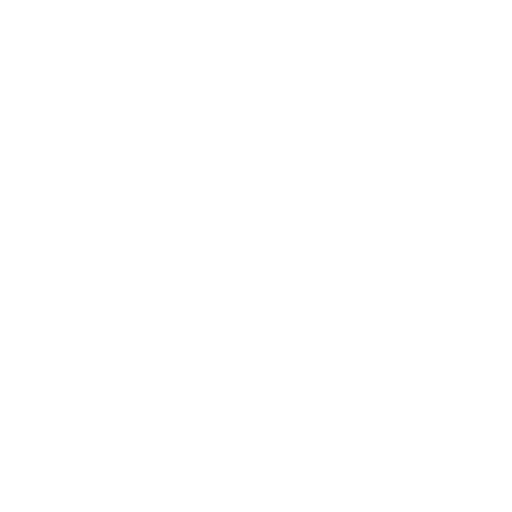
t = 0.00 s
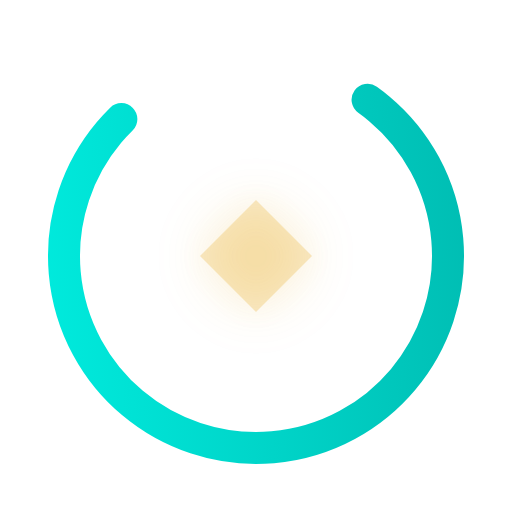
t = 1.70 s
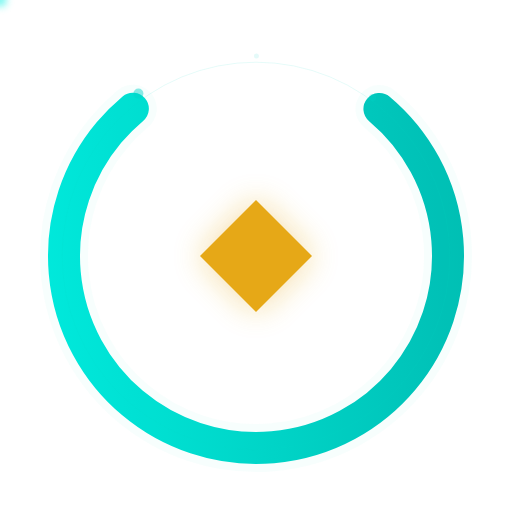
t = 3.40 s
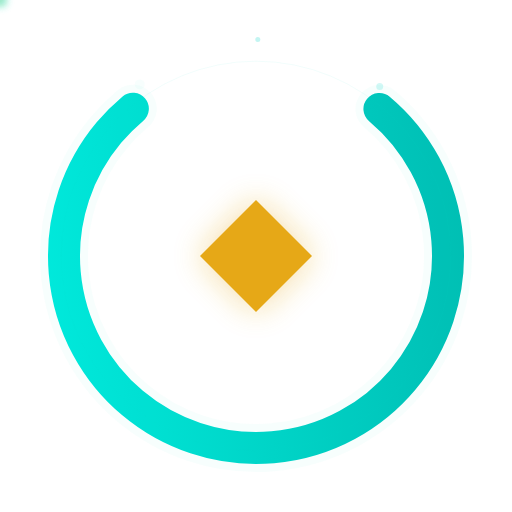
t = 5.10 s
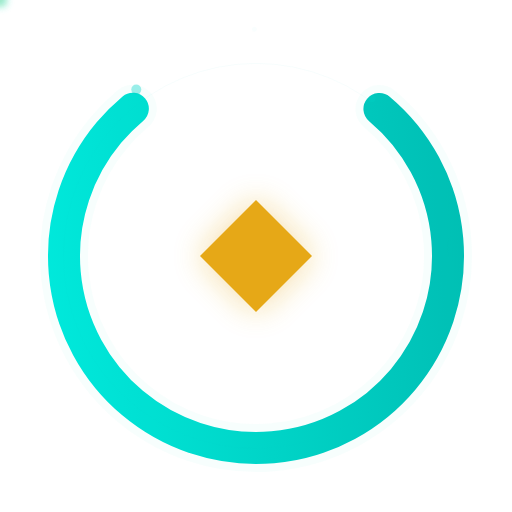
t = 6.80 s
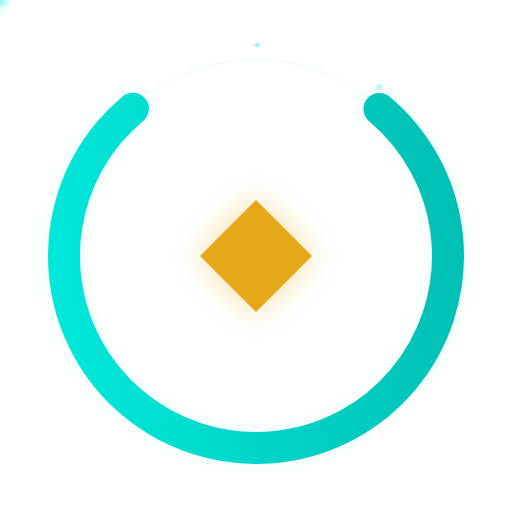
t = 8.50 s

The animated SVG that drew these frames (rendered in a browser with its animation timeline set to each time). Animation: 20 SMIL elements (animate=14,animateMotion=2,animateTransform=4); one cycle of 8.50 s, repeats indefinitely.

<svg xmlns="http://www.w3.org/2000/svg" viewBox="0 0 512 512" fill="none">
  <!--
    The Molt Mark — Animated

    Sequence:
    1. The ring draws itself on from nothing (0→280°)
    2. The diamond scales up from zero with a flash
    3. The glow pulses rhythmically
    4. Orbital particles trace the ring path
    5. Shedding fragments drift away from the gap
  -->
  <defs>
    <!-- Glow filter for the diamond -->
    <filter id="a-glow" x="-100%" y="-100%" width="300%" height="300%">
      <feGaussianBlur stdDeviation="16" />
    </filter>

    <!-- Stronger glow for the flash moment -->
    <filter id="a-flash" x="-150%" y="-150%" width="400%" height="400%">
      <feGaussianBlur stdDeviation="32" />
    </filter>

    <!-- Subtle glow for particles -->
    <filter id="a-particle-glow" x="-200%" y="-200%" width="500%" height="500%">
      <feGaussianBlur stdDeviation="4" />
    </filter>

    <!-- Ring gradient — teal with slight luminance variation -->
    <linearGradient id="ring-grad" x1="0%" y1="0%" x2="100%" y2="100%">
      <stop offset="0%" stop-color="#00f0e2" />
      <stop offset="50%" stop-color="#00d4c8" />
      <stop offset="100%" stop-color="#00b8ae" />
    </linearGradient>
  </defs>

  <!-- ============================================================ -->
  <!-- LAYER 1: The Ring — draws itself on                          -->
  <!-- ============================================================ -->
  <circle
    cx="256" cy="256" r="192"
    fill="none"
    stroke="url(#ring-grad)"
    stroke-width="32"
    stroke-linecap="round"
    stroke-dasharray="938.29 268.08"
    stroke-dashoffset="938.29"
    transform="rotate(-50, 256, 256)"
    opacity="0"
  >
    <!-- Fade in -->
    <animate
      attributeName="opacity"
      values="0;1"
      dur="0.3s"
      begin="0.2s"
      fill="freeze"
    />
    <!-- Draw the ring on -->
    <animate
      attributeName="stroke-dashoffset"
      values="938.29;0"
      dur="1.8s"
      begin="0.2s"
      fill="freeze"
      calcMode="spline"
      keySplines="0.25 0.1 0.25 1"
    />
  </circle>

  <!-- Ring afterglow — faint wider stroke that appears after draw -->
  <circle
    cx="256" cy="256" r="192"
    fill="none"
    stroke="#00d4c8"
    stroke-width="48"
    stroke-linecap="round"
    stroke-dasharray="938.29 268.08"
    transform="rotate(-50, 256, 256)"
    opacity="0"
  >
    <animate
      attributeName="opacity"
      values="0;0.06;0.03"
      dur="1.5s"
      begin="1.8s"
      fill="freeze"
    />
  </circle>

  <!-- ============================================================ -->
  <!-- LAYER 2: Shedding fragments near the gap                     -->
  <!-- ============================================================ -->

  <!-- Fragment 1 — left gap end, drifting up-left -->
  <circle cx="148" cy="108" r="5" fill="#00d4c8" opacity="0">
    <animate
      attributeName="opacity"
      values="0;0.5;0.3;0"
      dur="3s"
      begin="2.2s"
      repeatCount="indefinite"
    />
    <animateTransform
      attributeName="transform"
      type="translate"
      values="0,0; -12,-18; -8,-24"
      dur="3s"
      begin="2.2s"
      repeatCount="indefinite"
    />
  </circle>

  <!-- Fragment 2 — right gap end, drifting up-right -->
  <circle cx="368" cy="104" r="3.5" fill="#00d4c8" opacity="0">
    <animate
      attributeName="opacity"
      values="0;0.4;0.2;0"
      dur="3.5s"
      begin="2.6s"
      repeatCount="indefinite"
    />
    <animateTransform
      attributeName="transform"
      type="translate"
      values="0,0; 10,-14; 14,-22"
      dur="3.5s"
      begin="2.6s"
      repeatCount="indefinite"
    />
  </circle>

  <!-- Fragment 3 — tiny particle from gap center, floating up -->
  <circle cx="256" cy="60" r="2.5" fill="#00d4c8" opacity="0">
    <animate
      attributeName="opacity"
      values="0;0.35;0.15;0"
      dur="4s"
      begin="3s"
      repeatCount="indefinite"
    />
    <animateTransform
      attributeName="transform"
      type="translate"
      values="0,0; 2,-20; -2,-32"
      dur="4s"
      begin="3s"
      repeatCount="indefinite"
    />
  </circle>

  <!-- ============================================================ -->
  <!-- LAYER 3: The Diamond — materializes with scale + flash       -->
  <!-- ============================================================ -->

  <!-- Flash layer — appears briefly during materialization -->
  <polygon
    points="256,200 312,256 256,312 200,256"
    fill="#e6a817"
    opacity="0"
    filter="url(#a-flash)"
  >
    <animate
      attributeName="opacity"
      values="0;0.6;0"
      dur="0.8s"
      begin="1.6s"
      fill="freeze"
    />
  </polygon>

  <!-- Glow layer — pulses after materialization -->
  <polygon
    points="256,200 312,256 256,312 200,256"
    fill="#e6a817"
    opacity="0"
    filter="url(#a-glow)"
  >
    <!-- Initial appear -->
    <animate
      attributeName="opacity"
      values="0;0.4"
      dur="0.5s"
      begin="1.6s"
      fill="freeze"
      id="glow-appear"
    />
    <!-- Breathing pulse -->
    <animate
      attributeName="opacity"
      values="0.2;0.35;0.2"
      dur="3s"
      begin="glow-appear.end"
      repeatCount="indefinite"
    />
  </polygon>

  <!-- Diamond — scales from 0 to full size -->
  <g transform-origin="256 256">
    <polygon
      points="256,200 312,256 256,312 200,256"
      fill="#e6a817"
      opacity="0"
    >
      <animate
        attributeName="opacity"
        values="0;1"
        dur="0.4s"
        begin="1.6s"
        fill="freeze"
      />
    </polygon>
    <animateTransform
      attributeName="transform"
      type="scale"
      values="0;1.15;1"
      dur="0.6s"
      begin="1.6s"
      fill="freeze"
      calcMode="spline"
      keySplines="0.34 1.56 0.64 1; 0.25 0.1 0.25 1"
    />
  </g>

  <!-- ============================================================ -->
  <!-- LAYER 4: Orbital particle — traces the ring path             -->
  <!-- ============================================================ -->

  <!-- Particle orbiting along the ring -->
  <circle r="6" fill="#00f0e2" opacity="0" filter="url(#a-particle-glow)">
    <animate
      attributeName="opacity"
      values="0;0.7;0.7;0"
      keyTimes="0;0.05;0.85;1"
      dur="4s"
      begin="2.5s"
      repeatCount="indefinite"
    />
    <animateMotion
      dur="4s"
      begin="2.5s"
      repeatCount="indefinite"
      rotate="auto"
    >
      <mpath href="#orbit-path" />
    </animateMotion>
  </circle>

  <!-- Orbit path (invisible) — follows the visible arc -->
  <circle
    id="orbit-path"
    cx="256" cy="256" r="192"
    fill="none" stroke="none"
    transform="rotate(-50, 256, 256)"
  />

  <!-- Second orbital particle — opposite phase, amber -->
  <circle r="4" fill="#e6a817" opacity="0" filter="url(#a-particle-glow)">
    <animate
      attributeName="opacity"
      values="0;0.5;0.5;0"
      keyTimes="0;0.05;0.85;1"
      dur="5s"
      begin="3.5s"
      repeatCount="indefinite"
    />
    <animateMotion
      dur="5s"
      begin="3.5s"
      repeatCount="indefinite"
      rotate="auto"
    >
      <mpath href="#orbit-path" />
    </animateMotion>
  </circle>

  <!-- ============================================================ -->
  <!-- LAYER 5: Ambient glow ring — subtle pulsing halo             -->
  <!-- ============================================================ -->
  <circle
    cx="256" cy="256" r="192"
    fill="none"
    stroke="#00d4c8"
    stroke-width="1"
    opacity="0"
  >
    <animate
      attributeName="opacity"
      values="0;0.15;0.05;0.15"
      dur="4s"
      begin="2.5s"
      repeatCount="indefinite"
    />
    <animate
      attributeName="r"
      values="192;196;192"
      dur="4s"
      begin="2.5s"
      repeatCount="indefinite"
    />
  </circle>
</svg>
